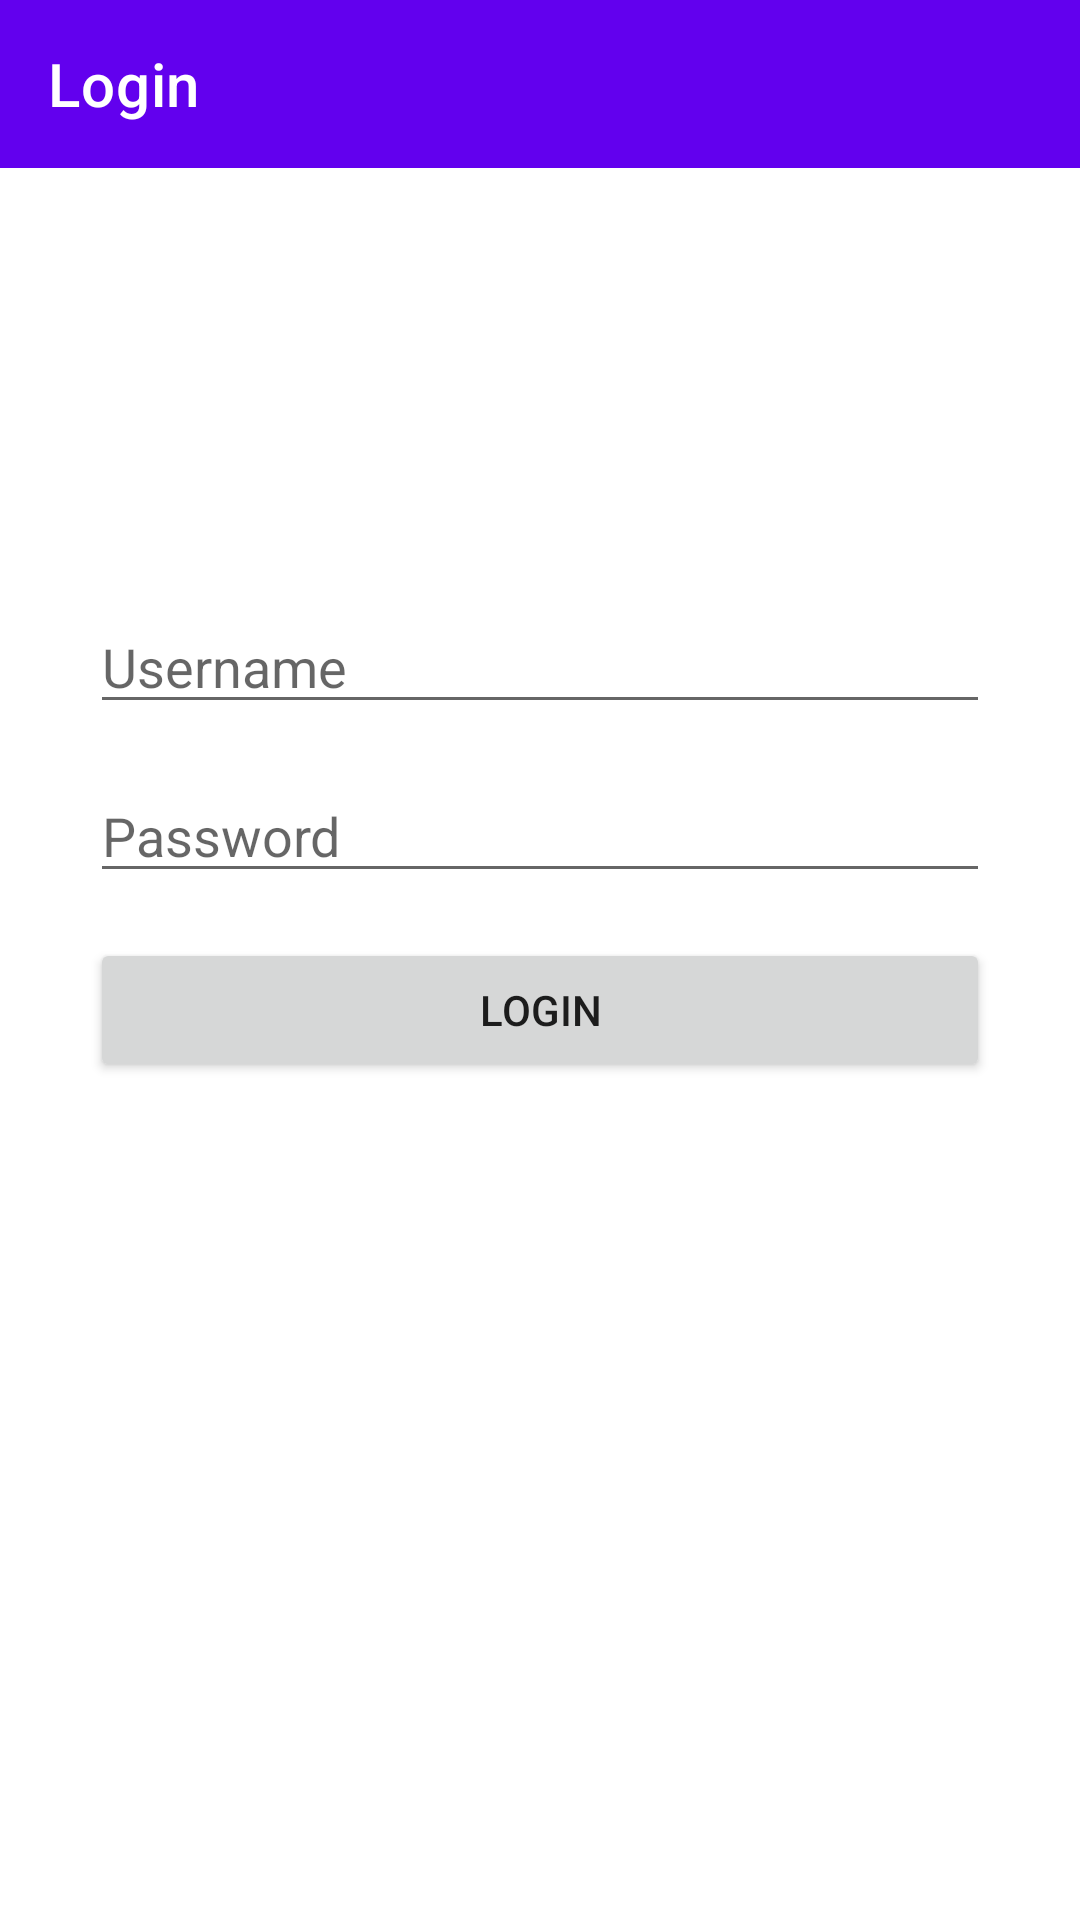

The Android layout XML behind this screen, and the referenced resources:
<!-- AndroidManifest.xml: application theme Theme.Cognizant_android_tech_assignment -->
<!-- res/layout/activity_main.xml -->
<?xml version="1.0" encoding="utf-8"?>
<androidx.constraintlayout.widget.ConstraintLayout
        xmlns:android="http://schemas.android.com/apk/res/android"
        xmlns:tools="http://schemas.android.com/tools"
        xmlns:app="http://schemas.android.com/apk/res-auto"
        android:layout_width="match_parent"
        android:layout_height="match_parent"
        tools:context=".MainActivity">

    <com.google.android.material.textfield.TextInputEditText
            android:layout_width="300dp"
            android:layout_height="wrap_content"
            android:layout_marginTop="144dp"
            android:hint="@string/username"
            tools:visibility="visible" android:visibility="visible"
            app:layout_constraintStart_toStartOf="parent"
            app:layout_constraintEnd_toEndOf="parent"
            android:id="@+id/username_field"
            app:layout_constraintTop_toBottomOf="@+id/login_toolbar"
    />


    <EditText
            android:layout_width="300dp"
            android:layout_height="wrap_content"
            android:inputType="textPassword"
            android:ems="10"
            android:id="@+id/password_field"
            android:hint="@string/password"
            android:autofillHints=""
            android:importantForAutofill="no"
            android:layout_marginTop="15dp"
            app:layout_constraintTop_toBottomOf="@+id/username_field" app:layout_constraintStart_toStartOf="parent"
            app:layout_constraintEnd_toEndOf="parent"/>
    <Button
            android:text="@string/login"
            android:layout_width="300dp"
            android:layout_height="wrap_content" android:id="@+id/login_button"
            android:layout_marginTop="15dp"
            app:layout_constraintTop_toBottomOf="@+id/password_field" app:layout_constraintEnd_toEndOf="parent"
            app:layout_constraintStart_toStartOf="parent"/>


    <androidx.appcompat.widget.Toolbar
            android:layout_width="match_parent"
            android:layout_height="wrap_content"
            android:background="?attr/colorPrimary"
            android:theme="?attr/actionBarTheme"
            android:minHeight="?attr/actionBarSize" android:id="@+id/login_toolbar"
            app:layout_constraintStart_toStartOf="parent" app:layout_constraintEnd_toEndOf="parent"
            app:layout_constraintTop_toTopOf="parent"
            app:popupTheme="@style/Theme.AppCompat.Light"
            app:titleTextColor="#FFFFFF"
            app:title="@string/login"
    />

</androidx.constraintlayout.widget.ConstraintLayout>
<!-- resources referenced by this layout -->
<resources>
  <string name="login">Login</string>
  <string name="password">Password</string>
  <string name="username">Username</string>
  <style name="Theme.Cognizant_android_tech_assignment" parent="Theme.MaterialComponents.DayNight.NoActionBar">
          
          <item name="colorPrimary">@color/purple_500</item>
          <item name="colorPrimaryVariant">@color/purple_700</item>
          <item name="colorOnPrimary">@color/white</item>
          
          <item name="colorSecondary">@color/teal_200</item>
          <item name="colorSecondaryVariant">@color/teal_700</item>
          <item name="colorOnSecondary">@color/black</item>
          
          <item name="android:statusBarColor" tools:targetApi="l">?attr/colorPrimaryVariant</item>
          
      </style>
  <!-- not gathered from this repository: default colours our renderer supplied (Android Studio template values) -->
  <color name="purple_500">#FF6200EE</color>
  <color name="purple_700">#FF3700B3</color>
  <color name="teal_200">#FF03DAC5</color>
  <color name="teal_700">#FF018786</color>
  <color name="black">#FF000000</color>
  <color name="white">#FFFFFFFF</color>
</resources>
